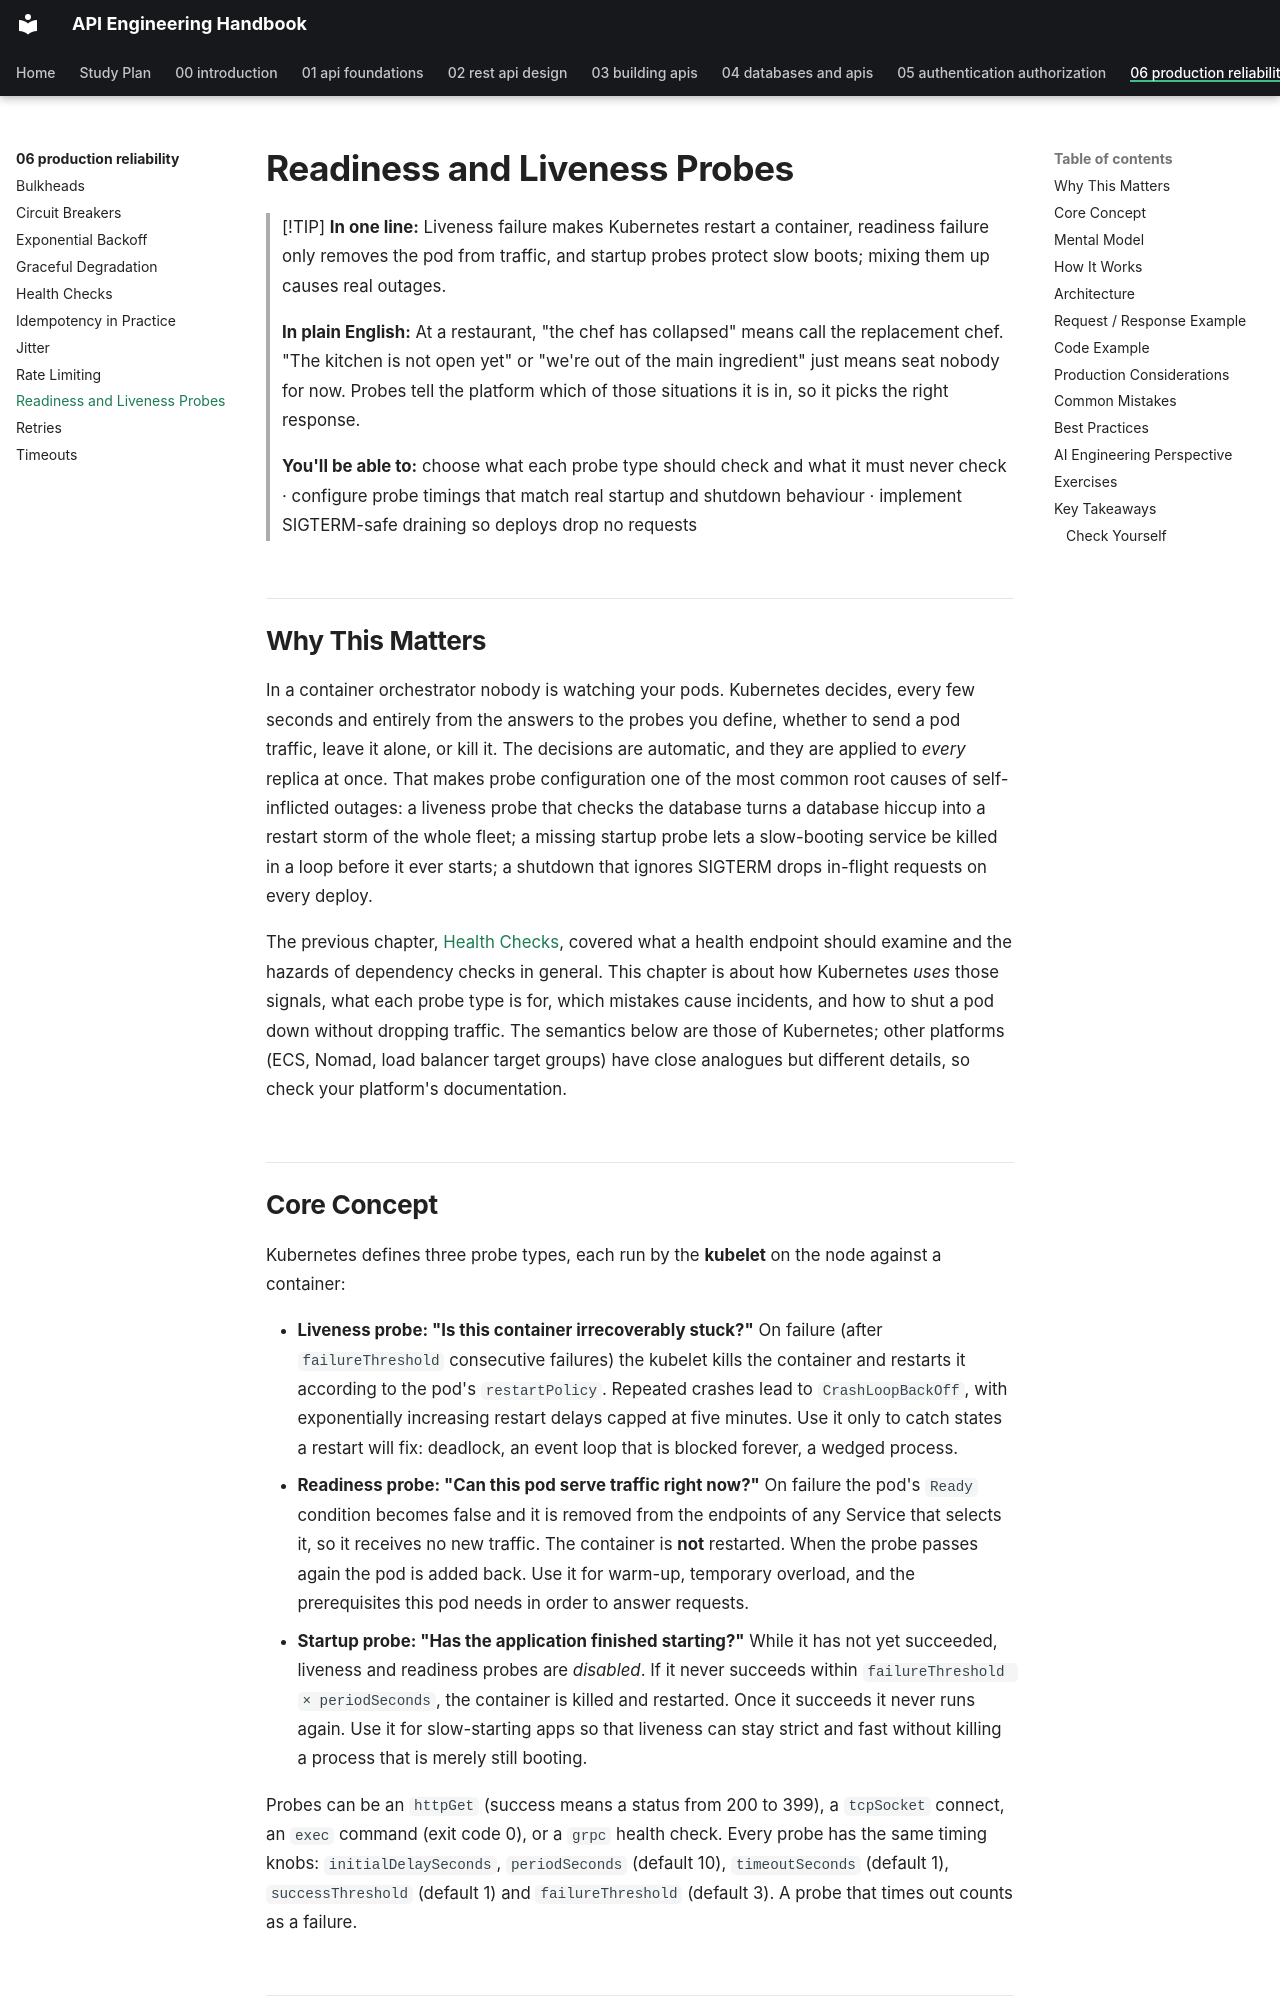

repository: himanshu231204/api-engineering-handbook · page: 06-production-reliability/readiness-and-liveness-probes/index.html · generator: mkdocs

# Readiness and Liveness Probes

> [!TIP]
> **In one line:** Liveness failure makes Kubernetes restart a container, readiness failure only removes the pod from traffic, and startup probes protect slow boots; mixing them up causes real outages.
>
> **In plain English:** At a restaurant, "the chef has collapsed" means call the replacement chef. "The kitchen is not open yet" or "we're out of the main ingredient" just means seat nobody for now. Probes tell the platform which of those situations it is in, so it picks the right response.
>
> **You'll be able to:** choose what each probe type should check and what it must never check · configure probe timings that match real startup and shutdown behaviour · implement SIGTERM-safe draining so deploys drop no requests

## Why This Matters

In a container orchestrator nobody is watching your pods. Kubernetes decides, every few seconds and entirely from the answers to the probes you define, whether to send a pod traffic, leave it alone, or kill it. The decisions are automatic, and they are applied to *every* replica at once. That makes probe configuration one of the most common root causes of self-inflicted outages: a liveness probe that checks the database turns a database hiccup into a restart storm of the whole fleet; a missing startup probe lets a slow-booting service be killed in a loop before it ever starts; a shutdown that ignores SIGTERM drops in-flight requests on every deploy.

The previous chapter, [Health Checks](health-checks.md), covered what a health endpoint should examine and the hazards of dependency checks in general. This chapter is about how Kubernetes *uses* those signals, what each probe type is for, which mistakes cause incidents, and how to shut a pod down without dropping traffic. The semantics below are those of Kubernetes; other platforms (ECS, Nomad, load balancer target groups) have close analogues but different details, so check your platform's documentation.
